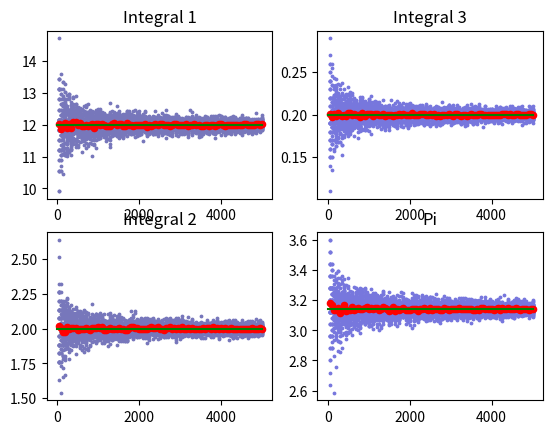

Recreate this plot in Python.
#!/bin/python
# /// script
# requires-python = ">=3.13"
# dependencies = [
#     "matplotlib",
#     "numpy",
# ]
# ///

import matplotlib.pyplot as plt
import numpy as np
import random
import math

def main():
    k = 50

    fig, ax = plt.subplots(ncols=2, nrows=2)
    avg = []
    for n in range(50, 5050, 50):
        results = approx_area(lambda x, y: x**(1/3) >= y, 0, 8, 2, k, n)
        ax[0,0].scatter([n]*k, results, c='#7777bb', s=3)
        avg.append(sum(results) / len(results))
    ax[0,0].scatter([x for x in range(50, 5050, 50)], avg, c='#ff0000', s=20)
    ax[0,0].set_title("Integral 1")
    ax[0,0].plot([0, 5000], [12,12], color = 'g')

    avg = []
    for n in range(50, 5050, 50):
        results = approx_area(lambda x, y: math.sin(x) >= y, 0, math.pi, 1, k, n)
        ax[1,0].scatter([n]*k, results, c='#7777bb', s=3)
        avg.append(sum(results) / len(results))
    ax[1,0].scatter([x for x in range(50, 5050, 50)], avg, c='#ff0000', s=20)
    ax[1,0].set_title("Integral 2")
    ax[1,0].plot([0, 5000], [2,2], color = 'g')

    avg = []
    for n in range(50, 5050, 50):
        results = approx_area(lambda x, y: 4*x*((1-x)**3) >= y, 0, 1, 0.5, k, n)
        ax[0,1].scatter([n]*k, results, c='#7777dd', s=3)
        avg.append(sum(results) / len(results))
    ax[0,1].scatter([x for x in range(50, 5050, 50)], avg, c='#ff0000', s=20)
    ax[0,1].set_title("Integral 3")
    ax[0,1].plot([0, 5000], [0.2,0.2], color = 'g')

    avg = []
    for n in range(50, 5050, 50):
        results = approx_area(lambda x, y: (x-1)**2 + (y-1)**2 <= 1, 0, 2, 2, k, n)
        ax[1,1].scatter([n]*k, results, c='#7777dd', s=3)
        avg.append(sum(results) / len(results))
    ax[1,1].scatter([x for x in range(50, 5050, 50)], avg, c='#ff0000', s=20)
    ax[1,1].set_title("Pi")
    ax[1,1].plot([0, 5000], [math.pi,math.pi], color = 'g')

    plt.show()

def rand():
    return random.random()

def approx_area(function, a, b, M, k, n):
    areas = []
    for _ in range(k):
        hit = 0

        for _ in range(n):
            x = a + (b - a) * rand()
            y = M * rand()

            if function(x, y):
                hit += 1

        areas.append(hit / n * (b - a) * M)

    return areas

if __name__ == "__main__":
    main()
